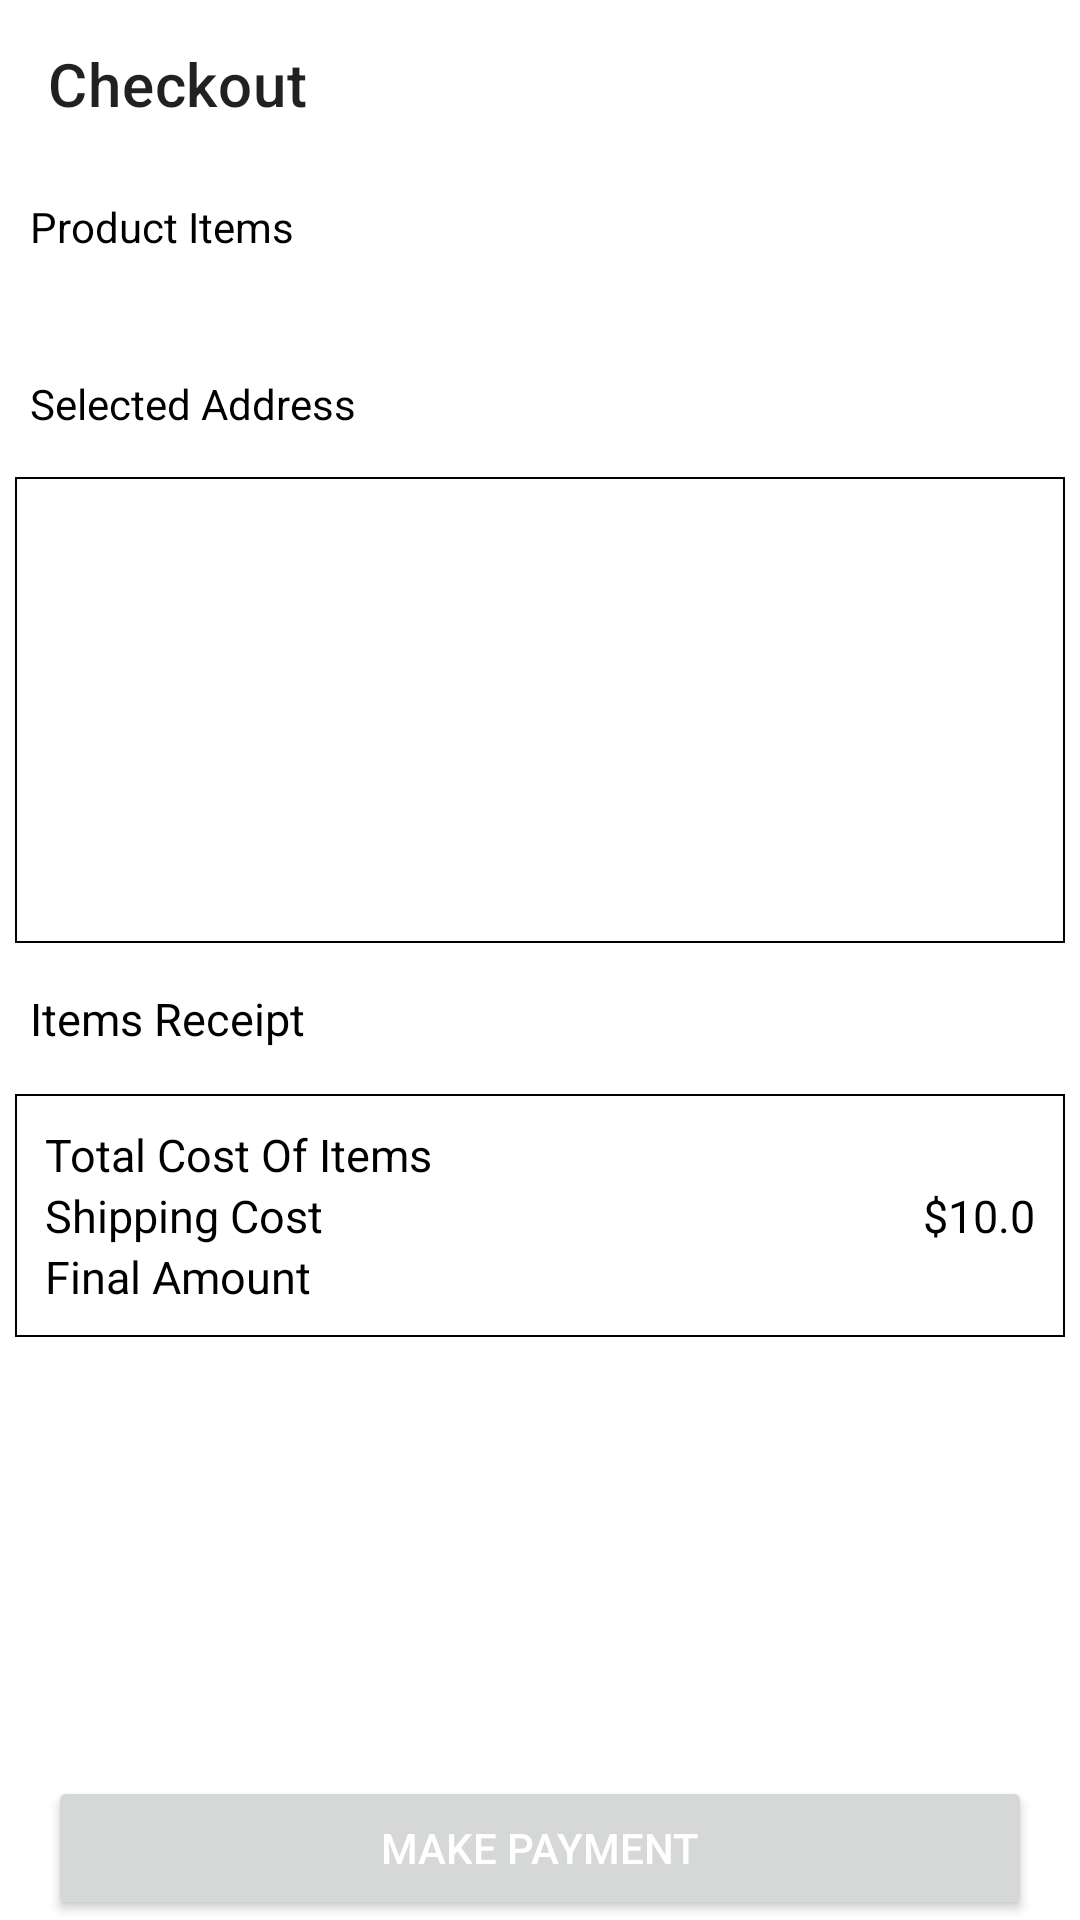

This screen was rendered from an Android layout file. Write that file and the resources it references.
<!-- AndroidManifest.xml: activity theme Theme.ShopAndSell2 -->
<!-- res/layout/activity_checkout.xml -->
<?xml version="1.0" encoding="utf-8"?>
<RelativeLayout xmlns:android="http://schemas.android.com/apk/res/android"
    xmlns:app="http://schemas.android.com/apk/res-auto"
    xmlns:tools="http://schemas.android.com/tools"
    android:layout_width="match_parent"
    android:layout_height="match_parent"

    tools:context=".UI.A.CheckoutActivity">

    <androidx.appcompat.widget.Toolbar
        android:id="@+id/toolbar_checkout_activity"
        android:layout_width="match_parent"
        android:layout_height="?attr/actionBarSize"
        android:layout_alignParentTop="true"
        app:title="Checkout" />



    <ScrollView
        android:layout_width="match_parent"
        android:layout_height="wrap_content"
        android:layout_below="@id/toolbar_checkout_activity"
        android:layout_above="@id/ll_checkout_place_order"
        android:fillViewport="true"
        android:scrollbars="none">

        <RelativeLayout
            android:layout_width="match_parent"
            android:layout_height="wrap_content">

            <TextView
                android:id="@+id/tv_product_items"
                android:layout_width="match_parent"
                android:layout_height="wrap_content"
                android:layout_margin="10dp"
                android:text="Product Items"
                android:textColor="@color/black"
                />

            <androidx.recyclerview.widget.RecyclerView
                android:id="@+id/rv_cart_list_items"
                android:layout_width="match_parent"
                android:layout_height="wrap_content"
                android:layout_below="@id/tv_product_items"

                android:layout_margin="10dp"
                />

            <TextView
                android:id="@+id/tv_selected_address"
                android:layout_width="match_parent"
                android:layout_height="wrap_content"
                android:layout_below="@id/rv_cart_list_items"
                android:text="Selected Address"
                android:textColor="@color/black"
                android:layout_margin="10dp"
                />

            <LinearLayout
                android:id="@+id/ll_checkout_address_details"
                android:layout_width="match_parent"
                android:layout_height="wrap_content"
                android:layout_below="@id/tv_selected_address"
                android:orientation="vertical"
                android:padding="10dp"
                android:layout_margin="5dp"
                android:background="@drawable/box2"
                >

                <TextView
                    android:id="@+id/tv_checkout_address_type"
                    android:layout_width="match_parent"
                    android:layout_height="wrap_content"
                    android:textColor="@color/black"
                    android:textSize="15sp"
                    android:textStyle="bold"

                    tools:text="Home" />

                <TextView
                    android:id="@+id/tv_checkout_full_name"
                    android:layout_width="match_parent"
                    android:layout_height="wrap_content"
                    android:textColor="@color/black"
                    android:textSize="25sp"
                    tools:text="Ishan Kumar" />

                <TextView
                    android:id="@+id/tv_checkout_address"
                    android:layout_width="match_parent"
                    android:layout_height="wrap_content"

                    android:textColor="@color/black"
                    android:textSize="15sp"
                    tools:text="XYZ" />

                <TextView
                    android:id="@+id/tv_checkout_additional_note"
                    android:layout_width="match_parent"
                    android:layout_height="wrap_content"
                    android:textColor="@color/black"
                    android:textSize="15sp"
                    tools:text="XYZ" />

                <TextView
                    android:id="@+id/tv_checkout_other_details"
                    android:layout_width="match_parent"
                    android:layout_height="wrap_content"
                    android:textColor="@color/black"
                    android:textSize="15sp"
                    tools:text="XYZ" />

                <TextView
                    android:id="@+id/tv_checkout_mobile_number"
                    android:layout_width="match_parent"
                    android:layout_height="wrap_content"
                    android:textColor="@color/black"
                    android:textSize="15sp"
                    tools:text="+64 123456789" />
            </LinearLayout>

            <TextView
                android:id="@+id/tv_items_receipt"
                android:layout_width="match_parent"
                android:layout_height="wrap_content"
                android:layout_below="@id/ll_checkout_address_details"
                android:text="Items Receipt"
                android:textColor="@color/black"
                android:layout_margin="10dp"
                android:textSize="15sp" />

            <LinearLayout
                android:layout_width="match_parent"
                android:layout_height="wrap_content"
                android:layout_below="@id/tv_items_receipt"
                android:padding="10dp"
                android:layout_margin="5dp"
                android:orientation="vertical"
                android:background="@drawable/box2"
                 >

                <LinearLayout
                    android:layout_width="match_parent"
                    android:layout_height="wrap_content"
                    android:orientation="horizontal">

                    <TextView
                        android:layout_width="0dp"
                        android:layout_height="wrap_content"
                        android:layout_weight="1"
                        android:textColor="@color/black"
                        android:text="Total Cost Of Items"
                        android:textSize="15sp" />

                    <TextView
                        android:id="@+id/tv_checkout_sub_total"
                        android:layout_width="wrap_content"
                        android:layout_height="wrap_content"
                        android:textAlignment="center"
                        android:textColor="@color/black"
                        android:textSize="15sp"
                        tools:text="$100" />
                </LinearLayout>

                <LinearLayout
                    android:layout_width="match_parent"
                    android:layout_height="wrap_content"
                    android:orientation="horizontal">

                    <TextView
                        android:layout_width="0dp"
                        android:layout_height="wrap_content"
                        android:layout_weight="1"
                        android:textColor="@color/black"
                        android:text="Shipping Cost"
                        android:textSize="15sp" />

                    <TextView
                        android:id="@+id/tv_checkout_shipping_charge"
                        android:layout_width="wrap_content"
                        android:layout_height="wrap_content"
                        android:text="$10.0"
                        android:textAlignment="center"
                        android:textColor="@color/black"
                        android:textSize="15sp" />
                </LinearLayout>

                <LinearLayout
                    android:layout_width="match_parent"
                    android:layout_height="wrap_content"
                    android:orientation="horizontal">

                    <TextView
                        android:layout_width="0dp"
                        android:layout_height="wrap_content"
                        android:layout_weight="1"
                        android:textColor="@color/black"
                        android:text="Final Amount"
                        android:textSize="15sp" />

                    <TextView
                        android:id="@+id/tv_checkout_total_amount"
                        android:layout_width="wrap_content"
                        android:layout_height="wrap_content"
                        android:textAlignment="center"
                        android:textColor="@color/black"
                        android:textSize="15sp"
                        tools:text="$110" />
                </LinearLayout>

            </LinearLayout>
        </RelativeLayout>
    </ScrollView>

    <LinearLayout
        android:id="@+id/ll_checkout_place_order"
        android:layout_width="match_parent"
        android:layout_height="wrap_content"
        android:layout_alignParentBottom="true"

        android:orientation="vertical"

        app:layout_constraintBottom_toBottomOf="parent"
        app:layout_constraintEnd_toEndOf="parent"
        app:layout_constraintStart_toStartOf="parent">



        <Button
            android:id="@+id/btn_place_order"
            android:layout_width="match_parent"
            android:layout_height="wrap_content"
            android:layout_gravity="center"
            android:layout_marginStart="16dp"
            android:layout_marginTop="30dp"
            android:layout_marginEnd="16dp"

            android:foreground="?attr/selectableItemBackground"
            android:gravity="center"

            android:text="Make Payment"
            android:textColor="@android:color/white"

            app:layout_constraintEnd_toEndOf="parent"
            app:layout_constraintStart_toStartOf="parent"
              />

    </LinearLayout>
</RelativeLayout>
<!-- resources referenced by this layout -->
<resources>
  <color name="black">#FF000000</color>
  <!-- drawable box2 (drawable) -->
  <?xml version="1.0" encoding="utf-8"?>
  <shape xmlns:android="http://schemas.android.com/apk/res/android"
      android:shape="rectangle">
      <stroke android:width="0.5dp"/>
  
  
  
  
  </shape>
  <style name="Theme.ShopAndSell2" parent="Theme.MaterialComponents.DayNight.NoActionBar">
          
          <item name="colorPrimary">#AE5674</item>
          <item name="colorPrimaryVariant">#531D41</item>
          <item name="colorOnPrimary">@color/white</item>
          
          <item name="colorSecondary">@color/teal_200</item>
          <item name="colorSecondaryVariant">@color/teal_700</item>
          <item name="colorOnSecondary">@color/black</item>
          
          <item name="android:statusBarColor" tools:targetApi="l">?attr/colorPrimaryVariant</item>
          
      </style>
  <color name="white">#FFFFFFFF</color>
  <color name="teal_200">#FF03DAC5</color>
  <color name="teal_700">#FF018786</color>
</resources>
